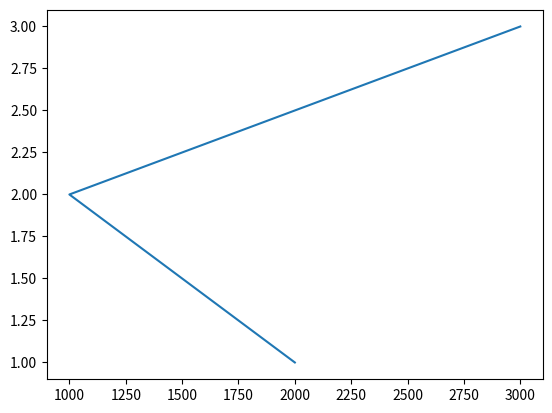

This figure's Python source:
#Plot a line with DataFrame 

import matplotlib.pyplot as plt
import pandas as pd

df=pd.DataFrame({
    "cricketBat":["sg","mrf","nike"],
    "mrp":[2000,1000,3000],
    "weight":[1,2,3]

})

plt.plot(df["mrp"],df["weight"])

plt.show()
